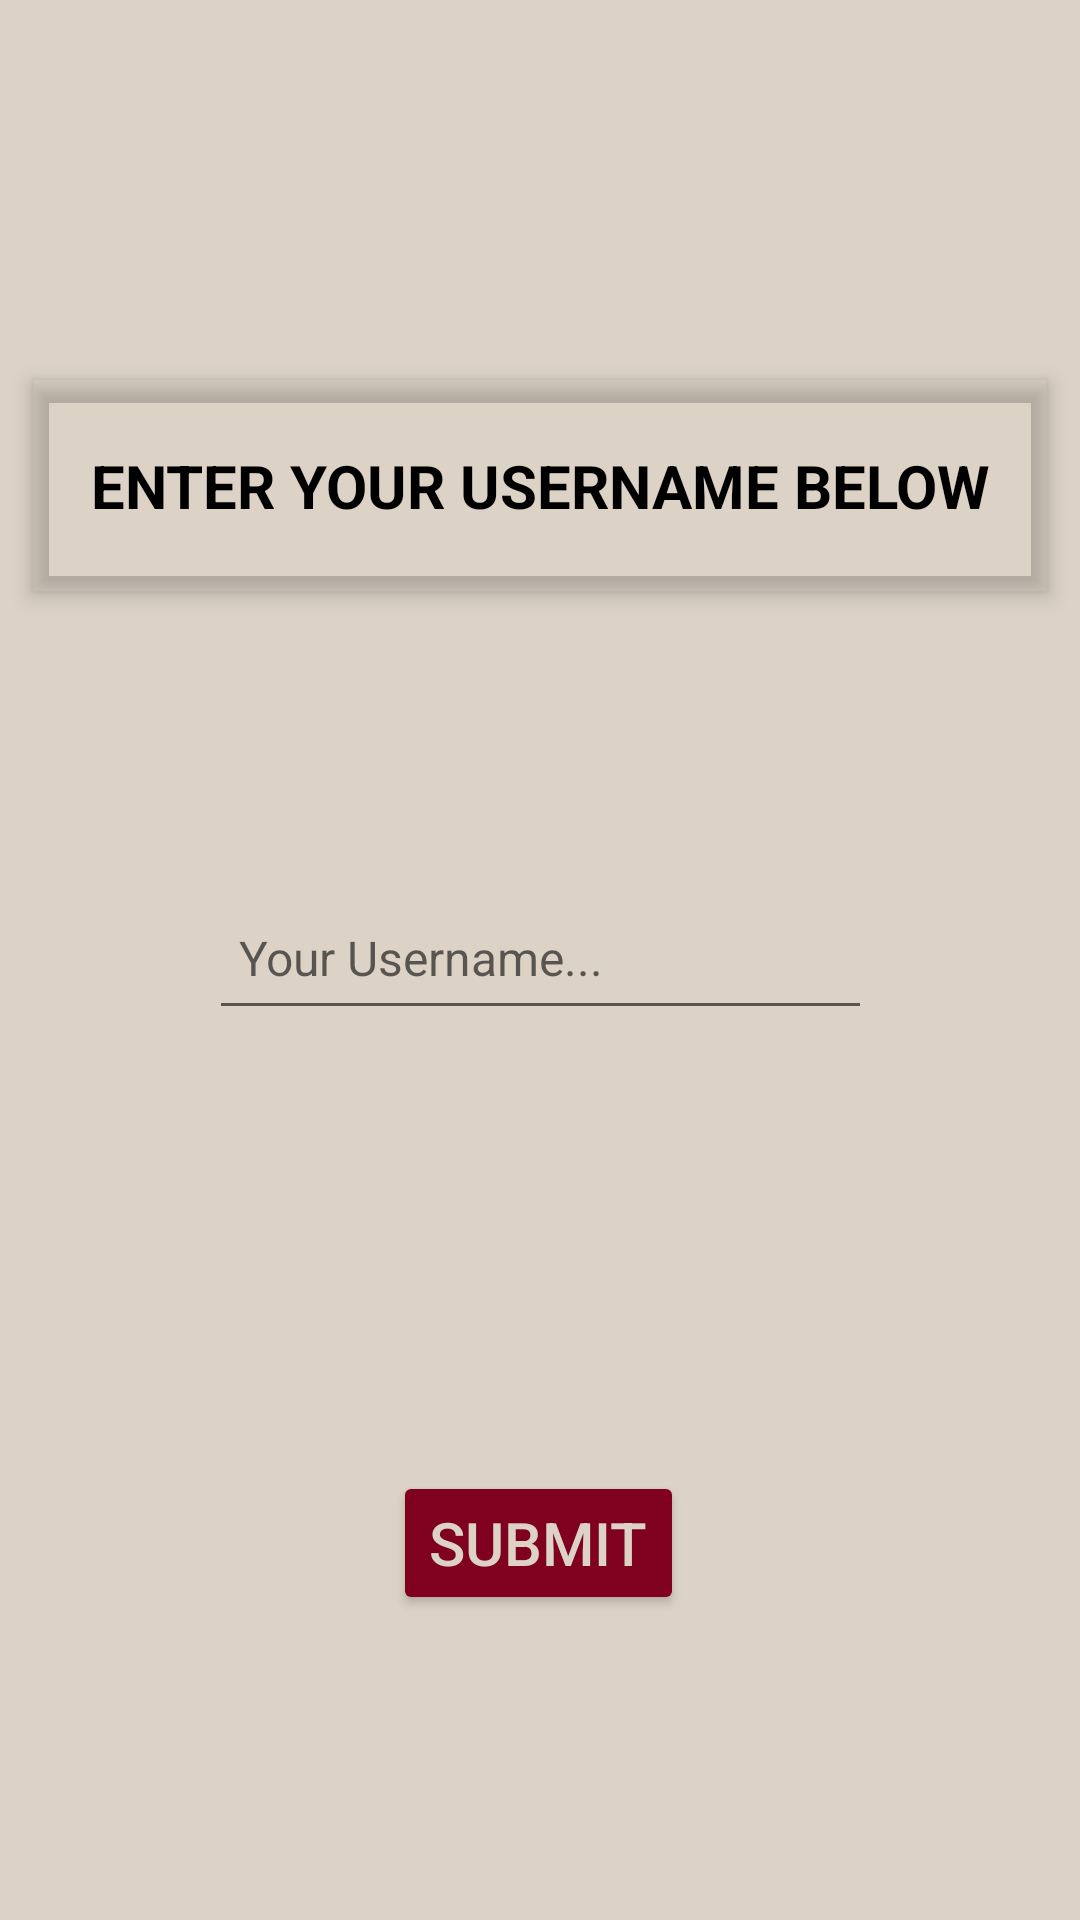

Reconstruct the res/layout file that produces this screen, plus the resources it refers to.
<!-- AndroidManifest.xml: application theme Theme.CSE110Team17Project -->
<!-- res/layout/activity_enter_name.xml -->
<?xml version="1.0" encoding="utf-8"?>
<androidx.constraintlayout.widget.ConstraintLayout xmlns:android="http://schemas.android.com/apk/res/android"
    xmlns:app="http://schemas.android.com/apk/res-auto"
    xmlns:tools="http://schemas.android.com/tools"
    android:layout_width="match_parent"
    android:layout_height="match_parent"
    android:background="@color/beige"
    tools:context=".activity.EnterNameActivity">

    <TextView
        android:id="@+id/enterName"
        android:layout_width="338dp"
        android:layout_height="71dp"
        android:layout_margin="10dp"
        android:backgroundTint="#000000"
        android:elevation="4dp"
        android:gravity="center"
        android:outlineProvider="bounds"
        android:padding="10dp"
        android:text="ENTER YOUR USERNAME BELOW"
        android:textAlignment="center"
        android:textColor="@color/black"
        android:textSize="20dp"
        android:textStyle="bold"
        app:layout_constraintBottom_toTopOf="@+id/username"
        app:layout_constraintEnd_toEndOf="parent"
        app:layout_constraintHorizontal_bias="0.493"
        app:layout_constraintStart_toStartOf="parent"
        app:layout_constraintTop_toTopOf="parent"
        app:layout_constraintVertical_bias="0.57" />

    <EditText
        android:id="@+id/username"
        android:layout_width="221dp"
        android:layout_height="48dp"
        android:ems="10"
        android:hint="Your Username..."
        android:inputType="text"
        android:padding="10dp"
        android:textColor="@color/black"
        android:textSize="16sp"
        app:layout_constraintBottom_toBottomOf="parent"
        app:layout_constraintEnd_toEndOf="parent"
        app:layout_constraintStart_toStartOf="parent"
        app:layout_constraintTop_toTopOf="parent"
        app:layout_constraintVertical_bias="0.499" />

    <Button
        android:id="@+id/submitName"
        android:layout_width="wrap_content"
        android:layout_height="wrap_content"
        android:backgroundTint="@color/burgundy"
        android:onClick="onSubmitClicked"
        android:text="Submit"
        android:textColor="@color/beige"
        android:textSize="20sp"
        app:layout_constraintBottom_toBottomOf="parent"
        app:layout_constraintEnd_toEndOf="parent"
        app:layout_constraintHorizontal_bias="0.498"
        app:layout_constraintStart_toStartOf="parent"
        app:layout_constraintTop_toBottomOf="@+id/username"
        app:layout_constraintVertical_bias="0.591" />

</androidx.constraintlayout.widget.ConstraintLayout>
<!-- resources referenced by this layout -->
<resources>
  <color name="beige">#DCD2C6</color>
  <color name="black">#FF000000</color>
  <color name="burgundy">#800020</color>
  <style name="Theme.CSE110Team17Project" parent="Theme.MaterialComponents.DayNight.DarkActionBar">
          
          <item name="colorPrimary">@color/burgundy</item>
          <item name="colorPrimaryVariant">@color/red</item>
          <item name="colorOnPrimary">@color/beige</item>
          
          
          <item name="android:statusBarColor">?attr/colorPrimaryVariant</item>
          
      </style>
  <color name="red">#67001A</color>
</resources>
